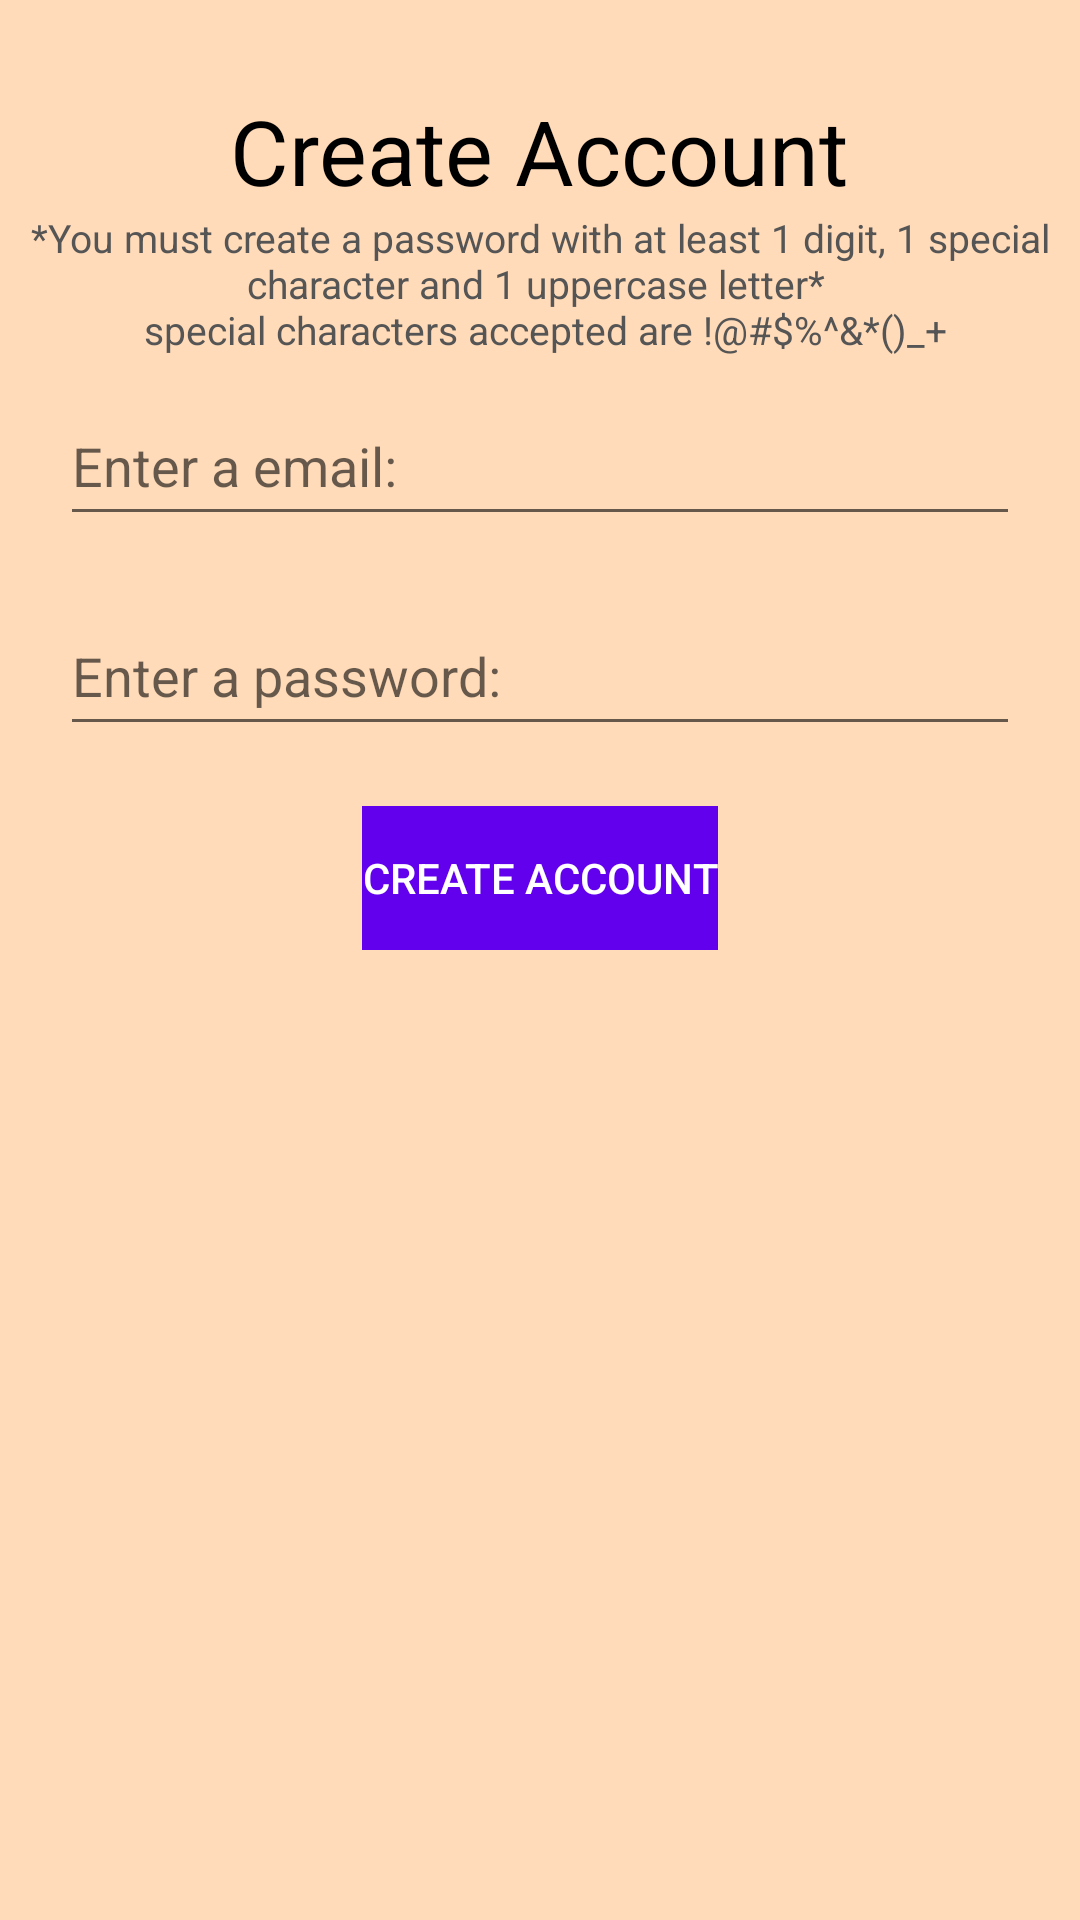

Here is an Android app screen rendered from its layout file. Give the layout XML and the strings, colors and styles it references.
<!-- AndroidManifest.xml: application theme Theme.BudgetApp -->
<!-- res/layout/fragment_sign_up.xml -->
<?xml version="1.0" encoding="utf-8"?>
<LinearLayout xmlns:android="http://schemas.android.com/apk/res/android"
    xmlns:tools="http://schemas.android.com/tools"
    android:layout_width="match_parent"
    android:layout_height="match_parent"
    android:id="@+id/createAccountContainer"
    android:orientation="vertical"
    tools:context=".ui.login.SignUpFragment"
    android:layout_margin="30dp"
    android:padding="10dp"
    android:background="@color/peach">

    <TextView
        android:id="@+id/createAccount"
        android:layout_gravity="center"
        android:layout_marginTop="20dp"
        android:layout_width="wrap_content"
        android:layout_height="wrap_content"
        android:text="@string/signup"
        android:textColor="@color/black"
        android:textSize="30sp"/>

    <TextView
        android:id="@+id/pw_requirement_text"
        android:layout_width="wrap_content"
        android:layout_height="wrap_content"
        android:textAlignment="center"
        android:textColor="@color/dark_gray"
        android:textSize="13sp"
        android:fontFamily="sans-serif"
        android:text="@string/pw_requirements"/>

    <EditText
        android:id="@+id/createUsername"
        android:layout_margin="10dp"
        android:layout_width="match_parent"
        android:layout_gravity="center"
        android:layout_height="50dp"
        android:inputType="textEmailAddress"
        android:autofillHints="emailAddress"
        android:hint="@string/createUsername"/>
    <EditText
        android:id="@+id/createPassword"
        android:layout_margin="10dp"
        android:layout_gravity="center"
        android:layout_width="match_parent"
        android:layout_height="50dp"
        android:inputType="textPassword"
        android:autofillHints="password"
        android:hint="@string/createPW"/>

    <Button
        android:id="@+id/signupButton"
        android:layout_width="wrap_content"
        android:layout_height="wrap_content"
        android:layout_gravity="center"
        android:layout_marginTop="10dp"
        android:background="@color/purple_500"
        android:enabled="false"
        android:text="@string/signup"
        android:textColor="@color/white" />



</LinearLayout>
<!-- resources referenced by this layout -->
<resources>
  <color name="black">#FF000000</color>
  <color name="dark_gray">#555555</color>
  <color name="peach">#FFDBB9</color>
  <color name="purple_500">#FF6200EE</color>
  <color name="white">#FFFFFFFF</color>
  <string name="createPW">Enter a password:</string>
  <string name="createUsername">Enter a email: </string>
  <string name="pw_requirements">*You must create a password with at least 1 digit, 1 special character and 1 uppercase letter* \n special characters accepted are !@#$%^&amp;*()_+</string>
  <string name="signup">Create Account</string>
  <style name="Theme.BudgetApp" parent="Theme.MaterialComponents.DayNight.DarkActionBar">
          
          <item name="colorPrimary">@color/purple_500</item>
          <item name="colorPrimaryVariant">@color/purple_700</item>
          <item name="colorOnPrimary">@color/white</item>
          
          <item name="colorSecondary">@color/teal_200</item>
          <item name="colorSecondaryVariant">@color/teal_700</item>
          <item name="colorOnSecondary">@color/black</item>
          
          <item name="android:statusBarColor">?attr/colorPrimaryVariant</item>
          
      </style>
  <color name="purple_700">#FF3700B3</color>
  <color name="teal_200">#FF03DAC5</color>
  <color name="teal_700">#FF018786</color>
</resources>
